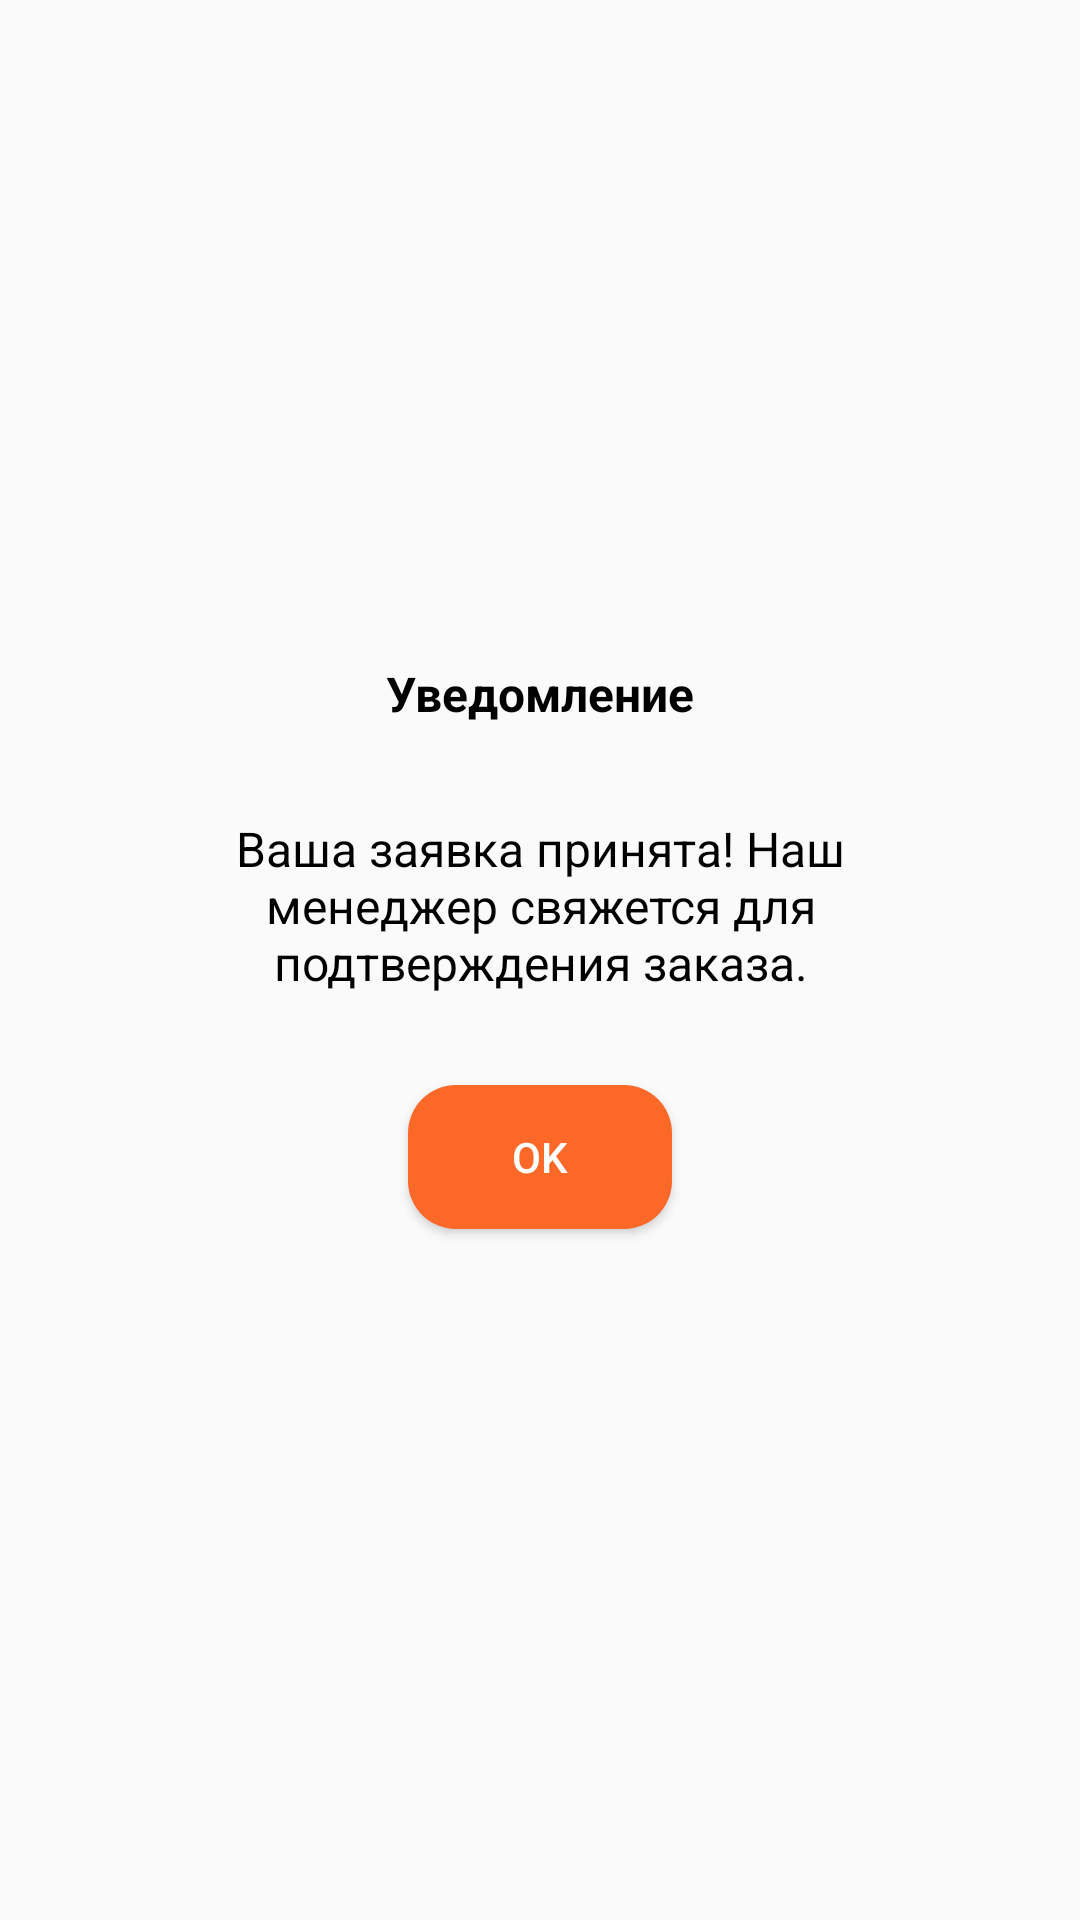

The Android layout XML behind this screen, and the referenced resources:
<!-- AndroidManifest.xml: application theme Theme.Ecoshop -->
<!-- res/layout/success_dialog_fragment.xml -->
<?xml version="1.0" encoding="utf-8"?>
<FrameLayout xmlns:android="http://schemas.android.com/apk/res/android"
    android:layout_width="match_parent"
    android:layout_height="wrap_content"
    android:padding="50dp">


    <LinearLayout
        android:layout_width="wrap_content"
        android:layout_height="wrap_content"
        android:layout_gravity="center"
        android:paddingBottom="5dp"
        android:orientation="vertical">

        <TextView
            android:layout_width="match_parent"
            android:layout_height="wrap_content"
            android:gravity="center"
            android:textSize="16sp"
            android:textStyle="bold"
            android:textColor="@color/black"
            android:layout_marginBottom="30dp"
            android:text="Уведомление"
            />

        <TextView
            android:layout_width="wrap_content"
            android:layout_height="wrap_content"
            android:gravity="center"
            android:textSize="16sp"
            android:textColor="@color/black"
            android:layout_marginBottom="30dp"
            android:text="Ваша заявка принята! Наш менеджер свяжется для подтверждения заказа."
            />


        <Button
            android:id="@+id/success_dialog_ok"
            android:layout_width="wrap_content"
            android:layout_height="wrap_content"
            android:layout_gravity="center"
            android:background="@drawable/bg_login_button"
            android:text="OK"
            android:textColor="@color/white"
            android:layout_marginBottom="5dp"
            />


    </LinearLayout>


</FrameLayout>
<!-- resources referenced by this layout -->
<resources>
  <color name="black">#FF000000</color>
  <color name="white">#FFFFFFFF</color>
  <!-- drawable bg_login_button (drawable) -->
  <?xml version="1.0" encoding="utf-8"?>
  <ripple xmlns:android="http://schemas.android.com/apk/res/android"
      android:color="@color/white">
      <item>
          <shape
              android:shape="rectangle">
              <solid android:color="@color/color_primary"/>
              <corners android:radius="16dp"/>
          </shape>
      </item>
  </ripple>
  <style name="Theme.Ecoshop" parent="Theme.AppCompat.DayNight.NoActionBar">
          
          <item name="colorPrimary">@color/color_primary</item>
          <item name="colorPrimaryVariant">#CCCCCC</item>
          <item name="colorOnPrimary">@color/white</item>
          
          <item name="colorSecondary">@color/teal_200</item>
          <item name="colorSecondaryVariant">@color/teal_700</item>
          <item name="colorOnSecondary">@color/black</item>
          
          <item name="android:statusBarColor" tools:targetApi="l">?attr/colorPrimaryVariant</item>
          
      </style>
  <color name="color_primary">#FC6828</color>
  <color name="teal_200">#FF03DAC5</color>
  <color name="teal_700">#FF018786</color>
</resources>
